Dataset: data (GitHub, ben-wycliff/cov-ultrasound). Classes: COVID, healthy, pneumonia.

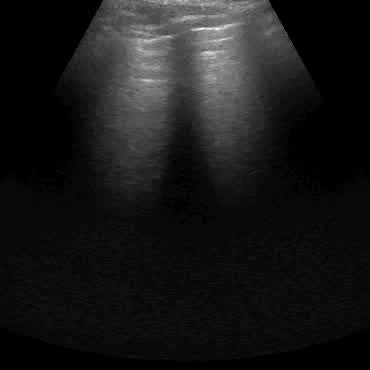
Label: healthy

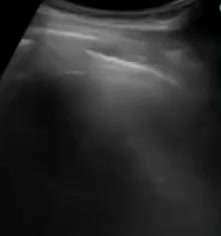
Label: pneumonia

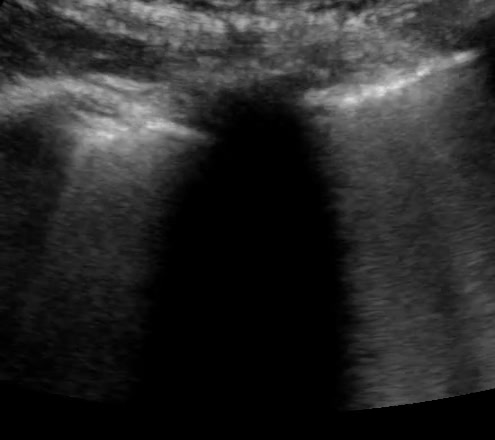
Label: COVID

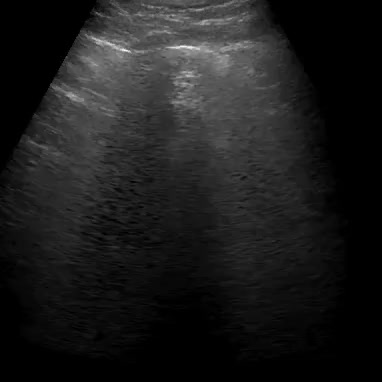
Label: healthy

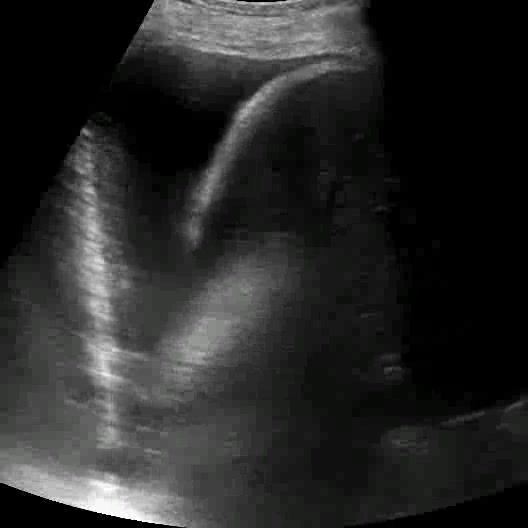
Label: pneumonia

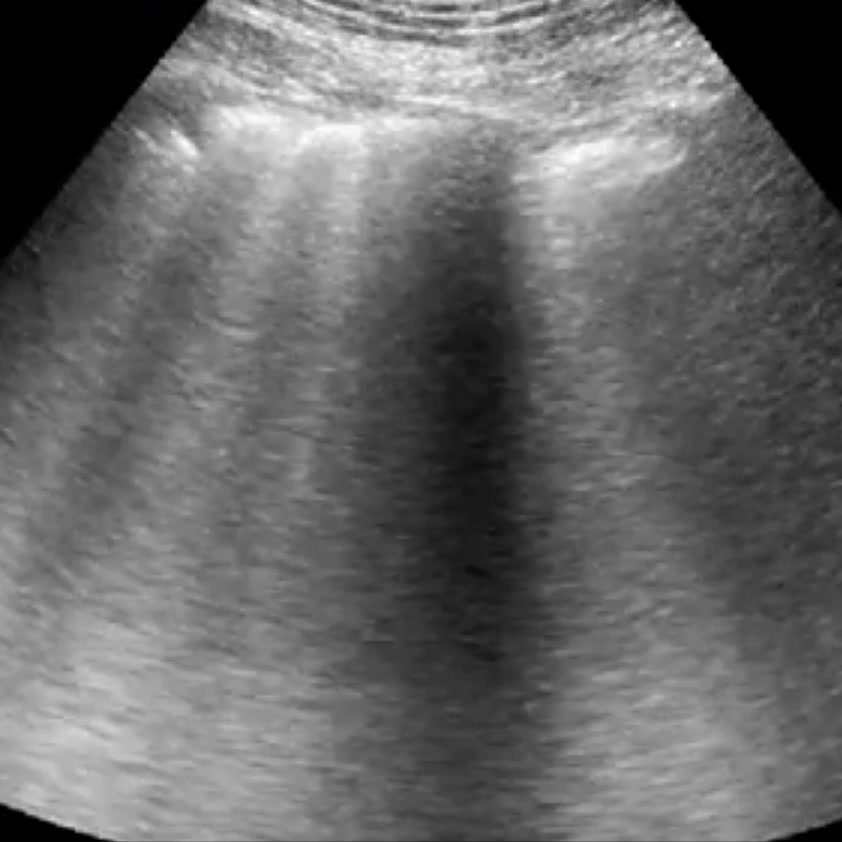
Label: COVID
